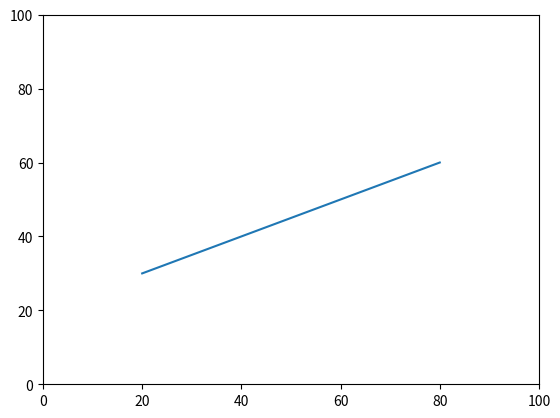

Recreate this plot in Python.
import matplotlib.pyplot as plt
import numpy as np
from sympy import diff, symbols

# x,y = symbols(["x","y"])
# f = pow(x, 2) + pow(y, 2)

# print(diff(f))


point_1 = (20,30)
point_2 = (80,60)

plt.xlim(0,100)
plt.ylim(0,100)

plt.plot([point_1[0], point_2[0]],[point_1[1], point_2[1]])

# np.gradient(point_1[0],point_2[0],point_1[1],point_2[1])

plt.show()
